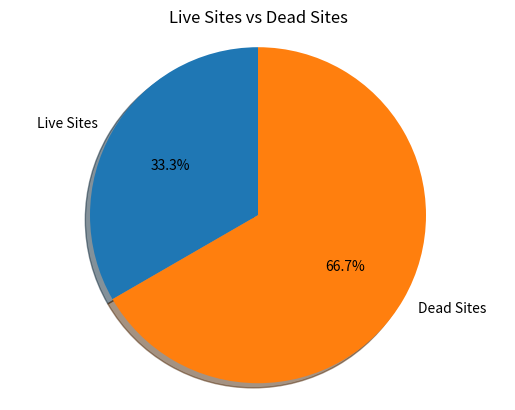

The matplotlib source for this figure:
import matplotlib.pyplot as plt

# Pie chart, where the slices will be ordered and plotted counter-clockwise:
labels = 'Live Sites', 'Dead Sites'
sizes = [15, 30]

fig1, ax1 = plt.subplots()
ax1.pie(sizes, labels=labels, autopct='%1.1f%%',
        shadow=True, startangle=90)
ax1.axis('equal')  # Equal aspect ratio ensures that pie is drawn as a circle.
ax1.set_title("Live Sites vs Dead Sites")


plt.show()